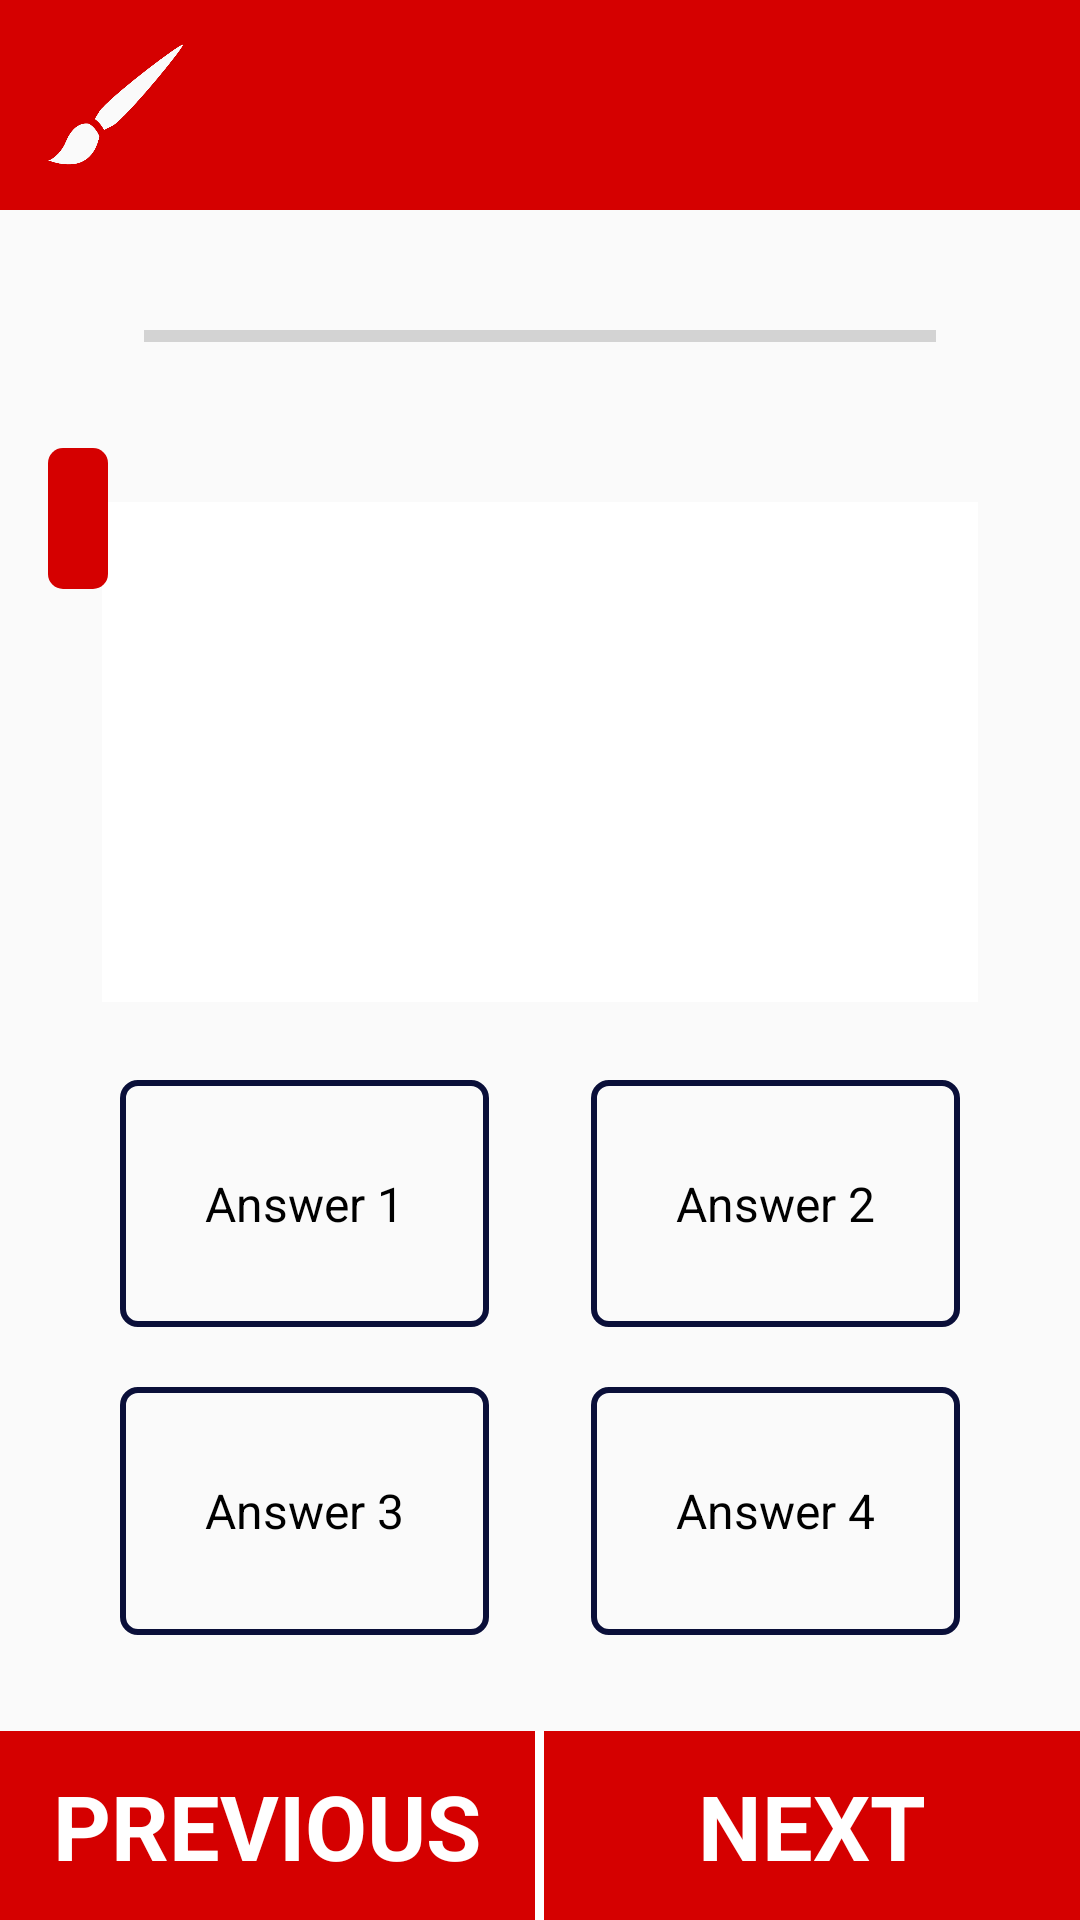

Android layout source for this screen:
<!-- AndroidManifest.xml: application theme AppTheme -->
<!-- res/layout/activity_question.xml -->
<?xml version="1.0" encoding="utf-8"?>
<LinearLayout xmlns:android="http://schemas.android.com/apk/res/android"
    xmlns:tools="http://schemas.android.com/tools"
    android:id="@+id/activity_question"
    android:layout_width="match_parent"
    android:layout_height="match_parent"
    android:orientation="vertical"
    tools:context="com.example.example.quizapp.QuestionActivity">

    <RelativeLayout
        android:id="@+id/appBar"
        android:layout_width="match_parent"
        android:layout_height="70dp"
        android:background="@color/Arts"
        android:orientation="horizontal">

        <ImageView
            android:id="@+id/catIcon"
            android:layout_width="45dp"
            android:layout_height="45dp"
            android:layout_centerVertical="true"
            android:layout_marginLeft="16dp"
            android:src="@drawable/arts" />

        <TextView
            android:id="@+id/catName"
            android:layout_width="wrap_content"
            android:layout_height="match_parent"
            android:layout_centerInParent="true"
            android:gravity="center"
            android:textColor="@android:color/white"
            android:textSize="40sp"
            android:textStyle="bold"
            tools:text="Arts" />

    </RelativeLayout>


    <View style="@style/separatorView"/>

    <RelativeLayout
        android:id="@+id/scoreLayout"
        android:layout_width="match_parent"
        android:layout_height="wrap_content"
        android:layout_marginBottom="6dp"
        android:visibility="gone">

        <TextView
            android:id="@+id/infotext"
            android:layout_width="wrap_content"
            android:layout_height="wrap_content"
            android:layout_centerHorizontal="true"
            android:layout_marginTop="8dp"
            android:textSize="16dp"
            android:text="You have a score of:" />

        <LinearLayout
            android:id="@+id/scoreLinLayout"
            android:layout_width="wrap_content"
            android:layout_height="wrap_content"
            android:layout_below="@+id/infotext"
            android:layout_centerHorizontal="true"
            android:orientation="horizontal">

            <TextView
                android:id="@+id/score"
                android:layout_width="wrap_content"
                android:layout_height="wrap_content"
                android:textColor="@color/colorPrimaryDark"
                android:textSize="54sp"
                tools:text="8" />

            <TextView
                android:layout_width="wrap_content"
                android:layout_height="wrap_content"
                android:text="/"
                android:textColor="@android:color/black"
                android:textSize="46sp" />

            <TextView
                android:id="@+id/total"
                android:layout_width="wrap_content"
                android:layout_height="wrap_content"
                android:textSize="46sp"
                android:textColor="@android:color/black"
                tools:text="10" />


        </LinearLayout>

        <TextView
            android:id="@+id/result"
            android:layout_width="wrap_content"
            android:layout_height="wrap_content"
            android:layout_below="@+id/scoreLinLayout"
            android:layout_centerHorizontal="true"
            android:textSize="18sp"
            android:textStyle="bold"
            tools:text="CONGRATULATIONS!" />

    </RelativeLayout>


    <ListView
        android:id="@+id/activity_question_list"
        android:layout_width="match_parent"
        android:layout_height="0dp"
        android:layout_weight="8"
        android:visibility="gone" />


    <LinearLayout
        android:id="@+id/activity_question1"
        android:layout_width="match_parent"
        android:layout_height="0dp"
        android:layout_weight="8"
        android:orientation="vertical">

        <LinearLayout
            android:layout_width="match_parent"
            android:layout_height="0dp"
            android:layout_weight="1"
            android:gravity="center"
            android:orientation="vertical">

            <TextView
                android:id="@+id/questionCnt"
                android:layout_width="wrap_content"
                android:layout_height="wrap_content"
                tools:text="Question 1/10" />

            <ProgressBar
                android:id="@+id/progressBar"
                style="?android:attr/progressBarStyleHorizontal"
                android:layout_width="match_parent"
                android:layout_height="wrap_content"
                android:layout_marginLeft="48dp"
                android:layout_marginRight="48dp" />


        </LinearLayout>

        <RelativeLayout
            android:layout_width="match_parent"
            android:layout_height="0dp"
            android:layout_margin="16dp"
            android:layout_weight="3">

            <TextView
                android:id="@+id/questName"
                android:layout_width="match_parent"
                android:layout_height="match_parent"
                android:layout_marginLeft="18dp"
                android:layout_marginRight="18dp"
                android:layout_marginTop="18dp"
                android:background="@android:color/white"
                android:gravity="center_vertical"
                android:lineSpacingExtra="12dp"
                android:padding="24dp"
                android:textColor="@android:color/black"
                android:textSize="20sp"
                tools:text="This is a really really really long long long long test question?" />

            <TextView
                android:id="@+id/questNum"
                android:layout_width="wrap_content"
                android:layout_height="wrap_content"
                android:background="@drawable/border_question_arts"
                android:padding="10dp"
                android:textColor="@android:color/white"
                android:textSize="20sp"
                tools:text="1" />

        </RelativeLayout>


        <LinearLayout
            android:layout_width="match_parent"
            android:layout_height="0dp"
            android:layout_gravity="center"
            android:layout_marginBottom="30dp"
            android:layout_marginLeft="40dp"
            android:layout_marginRight="40dp"
            android:layout_marginTop="10dp"
            android:layout_weight="3"
            android:orientation="horizontal">

            <RadioGroup
                android:id="@+id/radioGroup1"
                style="@style/radioGroups"
                android:layout_marginRight="17dp">

                <RadioButton
                    android:id="@+id/radioButton1"
                    style="@style/radioButtons"
                    android:layout_marginBottom="10dp"
                    android:text="Answer 1" />

                <RadioButton
                    android:id="@+id/radioButton3"
                    style="@style/radioButtons"
                    android:layout_marginTop="10dp"
                    android:text="Answer 3" />

            </RadioGroup>

            <RadioGroup
                android:id="@+id/radioGroup2"
                style="@style/radioGroups"
                android:layout_marginLeft="17dp">

                <RadioButton
                    android:id="@+id/radioButton2"
                    style="@style/radioButtons"
                    android:layout_marginBottom="10dp"
                    android:text="Answer 2" />

                <RadioButton
                    android:id="@+id/radioButton4"
                    style="@style/radioButtons"
                    android:layout_marginTop="10dp"
                    android:text="Answer 4" />

            </RadioGroup>


        </LinearLayout>


    </LinearLayout>

    <View style="@style/separatorView"/>

    <LinearLayout
        android:id="@+id/actionLayout"
        android:layout_width="match_parent"
        android:layout_height="0dp"
        android:layout_weight="1"
        android:background="@color/Arts"
        android:orientation="horizontal">

        <TextView
            android:id="@+id/prevBut"
            style="@style/actionButtons"
            android:onClick="previous"
            android:text="previous" />

        <View
            android:id="@+id/sep"
            android:layout_width="3dp"
            android:layout_height="match_parent"
            android:background="@android:color/white">

        </View>

        <TextView
            android:id="@+id/nextBut"
            style="@style/actionButtons"
            android:onClick="next"
            android:text="next" />

        <TextView
            android:id="@+id/finishButton"
            style="@style/actionButtons"
            android:onClick="finish"
            android:text="finish"
            android:visibility="gone" />

        <TextView
            android:id="@+id/resetButton"
            style="@style/actionButtons"
            android:onClick="reset"
            android:text="reset"
            android:visibility="gone" />

    </LinearLayout>

</LinearLayout>
<!-- resources referenced by this layout -->
<resources>
  <color name="Arts">#d50000</color>
  <color name="colorPrimaryDark">#0a0f39</color>
  <!-- drawable arts: png bitmap (drawable, 26647 bytes) -->
  <!-- drawable border_question_arts (drawable) -->
  <?xml version="1.0" encoding="utf-8"?>
  <shape xmlns:android="http://schemas.android.com/apk/res/android"
      android:shape="rectangle" >
  
      
      <solid
          android:color="@color/Arts" >
      </solid>
  
      
      <corners
          android:radius="5dp"   >
      </corners>
  
  </shape>
  <style name="actionButtons">
          <item name="android:layout_width">0dp</item>
          <item name="android:layout_height">match_parent</item>
          <item name="android:layout_weight">1</item>
          <item name="android:clickable">true</item>
          <item name="android:gravity">center</item>
          <item name="android:textAllCaps">true</item>
          <item name="android:textColor">@android:color/white</item>
          <item name="android:textSize">30sp</item>
          <item name="android:textStyle">bold</item>
      </style>
  <style name="radioButtons">
          <item name="android:layout_width">match_parent</item>
          <item name="android:layout_height">0dp</item>
          <item name="android:layout_weight">1</item>
          <item name="android:padding">16dp</item>
          <item name="android:textSize">16sp</item>
          <item name="android:button">@android:color/transparent</item>
          <item name="android:background">@drawable/buttbackground</item>
          <item name="android:gravity">center</item>
      </style>
  <style name="radioGroups">
          <item name="android:layout_width">0dp</item>
          <item name="android:layout_height">match_parent</item>
          <item name="android:layout_weight">1</item>
          <item name="android:orientation">vertical</item>
      </style>
  <style name="separatorView">
          <item name="android:layout_width">match_parent</item>
          <item name="android:layout_height">2dp</item>
          <item name="android:background">#fafafa</item>
      </style>
  <style name="AppTheme" parent="Theme.AppCompat.Light.NoActionBar">
          
          <item name="colorPrimary">@color/colorPrimary</item>
          <item name="colorPrimaryDark">@color/colorPrimary</item>
          <item name="colorAccent">@color/colorAccent</item>
      </style>
  <!-- drawable buttbackground (drawable) -->
  <selector xmlns:android="http://schemas.android.com/apk/res/android" >
      <item
          android:drawable="@drawable/a"
          android:state_checked="true"
          android:state_pressed="true" />
      <item
          android:drawable="@drawable/b"
          android:state_pressed="true" />
      <item
          android:drawable="@drawable/b"
          android:state_checked="true" />
      <item
          android:drawable="@drawable/a" />
  </selector>
  <color name="colorPrimary">@android:color/darker_gray</color>
  <color name="colorAccent">@android:color/black</color>
  <!-- drawable a (drawable) -->
  <shape
      xmlns:android="http://schemas.android.com/apk/res/android"
      android:shape="rectangle" >
      <corners
          android:radius="5dp" />
      <solid
          android:color="#00ffffff" />
      <stroke
          android:width="2dp"
          android:color="@color/colorPrimaryDark" />
  </shape>
  <!-- drawable b (drawable) -->
  <shape
      xmlns:android="http://schemas.android.com/apk/res/android"
      android:shape="rectangle" >
      <corners
          android:radius="5dp" />
      <solid
          android:color="#00ffffff" />
      <stroke
          android:width="4dp"
          android:color="#ffca28" />
  </shape>
</resources>
